Run: headless pygame with SDL's dummy video driver; simulated clock (each Clock.tick advances the game by its frame time, no real sleeping); random seed 0; keys injected as events and as key.get_pressed() state; no mouse input.
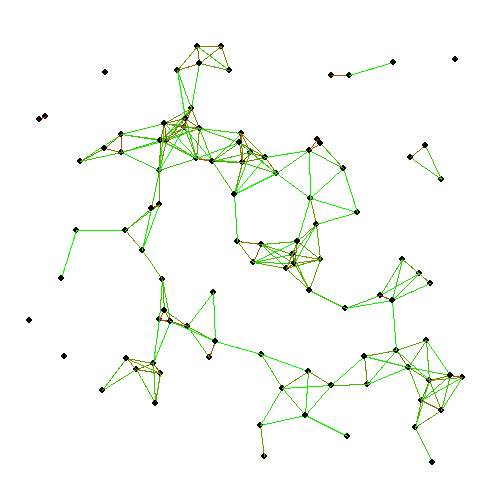
Frame 1 of 4 · flips 1–60 · no input
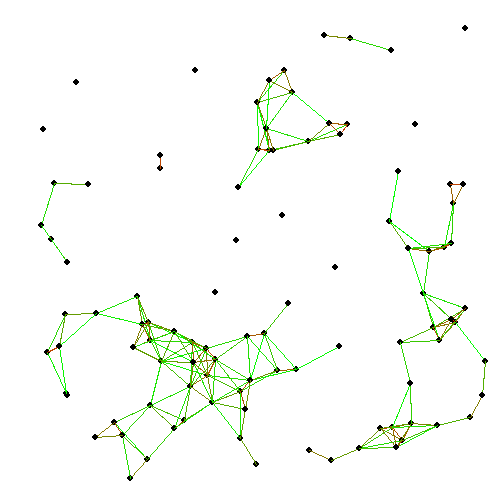
Frame 2 of 4 · flips 61–180 · tapped SPACE, RETURN · held RIGHT (→), D
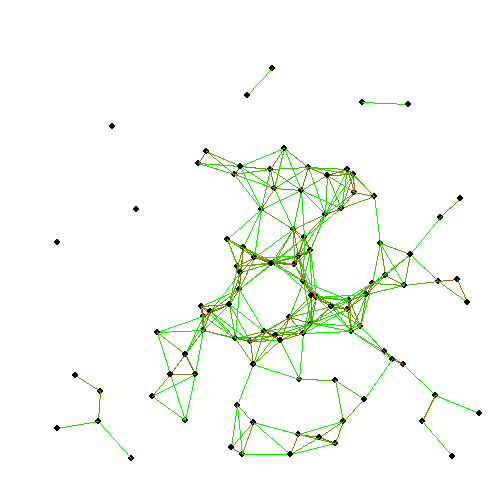
Frame 3 of 4 · flips 181–300 · held DOWN (↓), S
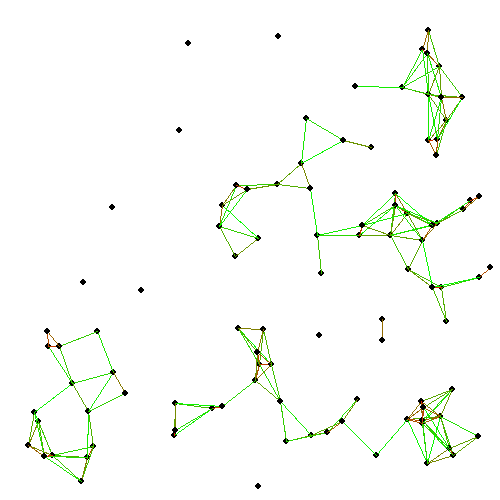
Frame 4 of 4 · flips 301–420 · held LEFT (←), A, UP (↑), W

The pygame program that drew these frames:


from __future__ import division
import pygame
import math
import random
height = 500
width = 500
numberOfNodes = 100
nodeJoinRadius = 50
maxLineWeight = 5
class Position:
    def __init__(self,x,y):
        self.x = x
        self.y = y
    def posToArr(self):
        return [int(self.x),int(self.y)]
class Circle:
    def __init__(self):
        self.position = Position(random.randint(0,width),random.randint(0,height))
        self.color = pygame.Color(0,0,0)
        self.target = Position(random.randint(0,width),random.randint(0,height))
        self.speed = random.randint(200,200)
        self.currentXSpeed = (self.target.x-self.position.x)/self.speed
        self.currentYSpeed = (self.target.y-self.position.y)/self.speed

        self.nearestNeighbour = []
    def drawCircle(self):
        pygame.draw.circle(screen, pygame.Color(0,0,0), self.position.posToArr(),3)
    def distance(self,otherCircle):
        deltaX = math.pow((self.position.x - otherCircle.position.x),2)
        deltaY = math.pow((self.position.y - otherCircle.position.y),2)
        return math.sqrt(deltaX+deltaY)
    def drawLine(self):
        posSelf = self.position.posToArr()
        for circ in self.nearestNeighbour:
            posOtherCircle = circ.position.posToArr()
            if int(self.distance(circ)) == 0:
                continue
            dist = (self.distance(circ)/nodeJoinRadius)
            w = (self.distance(circ)/maxLineWeight)

            pygame.draw.line(screen,pygame.Color(255-int(255*dist),int(255*dist),0),posSelf,posOtherCircle)

    def nearTarget(self,tolerance):
        distToTargetX =(self.target.x - self.position.x)
        distToTargetY = (self.target.y - self.position.y)
        if (distToTargetX <=tolerance and distToTargetY <=tolerance):
            return True
        else:
            return False


    def setNewTarget(self):
        self.target = Position(random.randint(0,width),random.randint(0,height))
        self.currentXSpeed = (self.target.x-self.position.x)/self.speed
        self.currentYSpeed = (self.target.y-self.position.y)/self.speed

    def move(self):
        if (self.nearTarget(3)):
            self.setNewTarget()
        self.position.x += self.currentXSpeed
        self.position.y += self.currentYSpeed

class CircleList:
    def __init__(self,count):
        self.circles = []
        for i in range(count):
            self.circles.append(Circle())
    def drawCircles(self):
        for c in self.circles:
            c.drawLine()
            c.drawCircle()
    def moveCircles(self):
        for c in self.circles:
            c.move()
    def findNearest(self):
        #minimum value

        for c in self.circles:
            c.nearestNeighbour = []
            circMin = None

            circs = self.circles[:]
            for n in self.circles:
                dist = c.distance(n)
                if (dist < nodeJoinRadius and n != c):
                    c.nearestNeighbour.append(n)




pygame.init()

screen = pygame.display.set_mode((width,height))
pygame.display.set_caption("Lines")
background_colour = (255,255,255)
screen.fill(background_colour)
running = True
cList = CircleList(numberOfNodes)
cList.findNearest()
cList.drawCircles()

pygame.display.flip()
while running:
    screen.fill(pygame.Color(255,255,255))
    for event in pygame.event.get():
        if event.type == pygame.QUIT:
            running = False
    cList.moveCircles()
    cList.findNearest()

    cList.drawCircles()
    pygame.display.flip()
